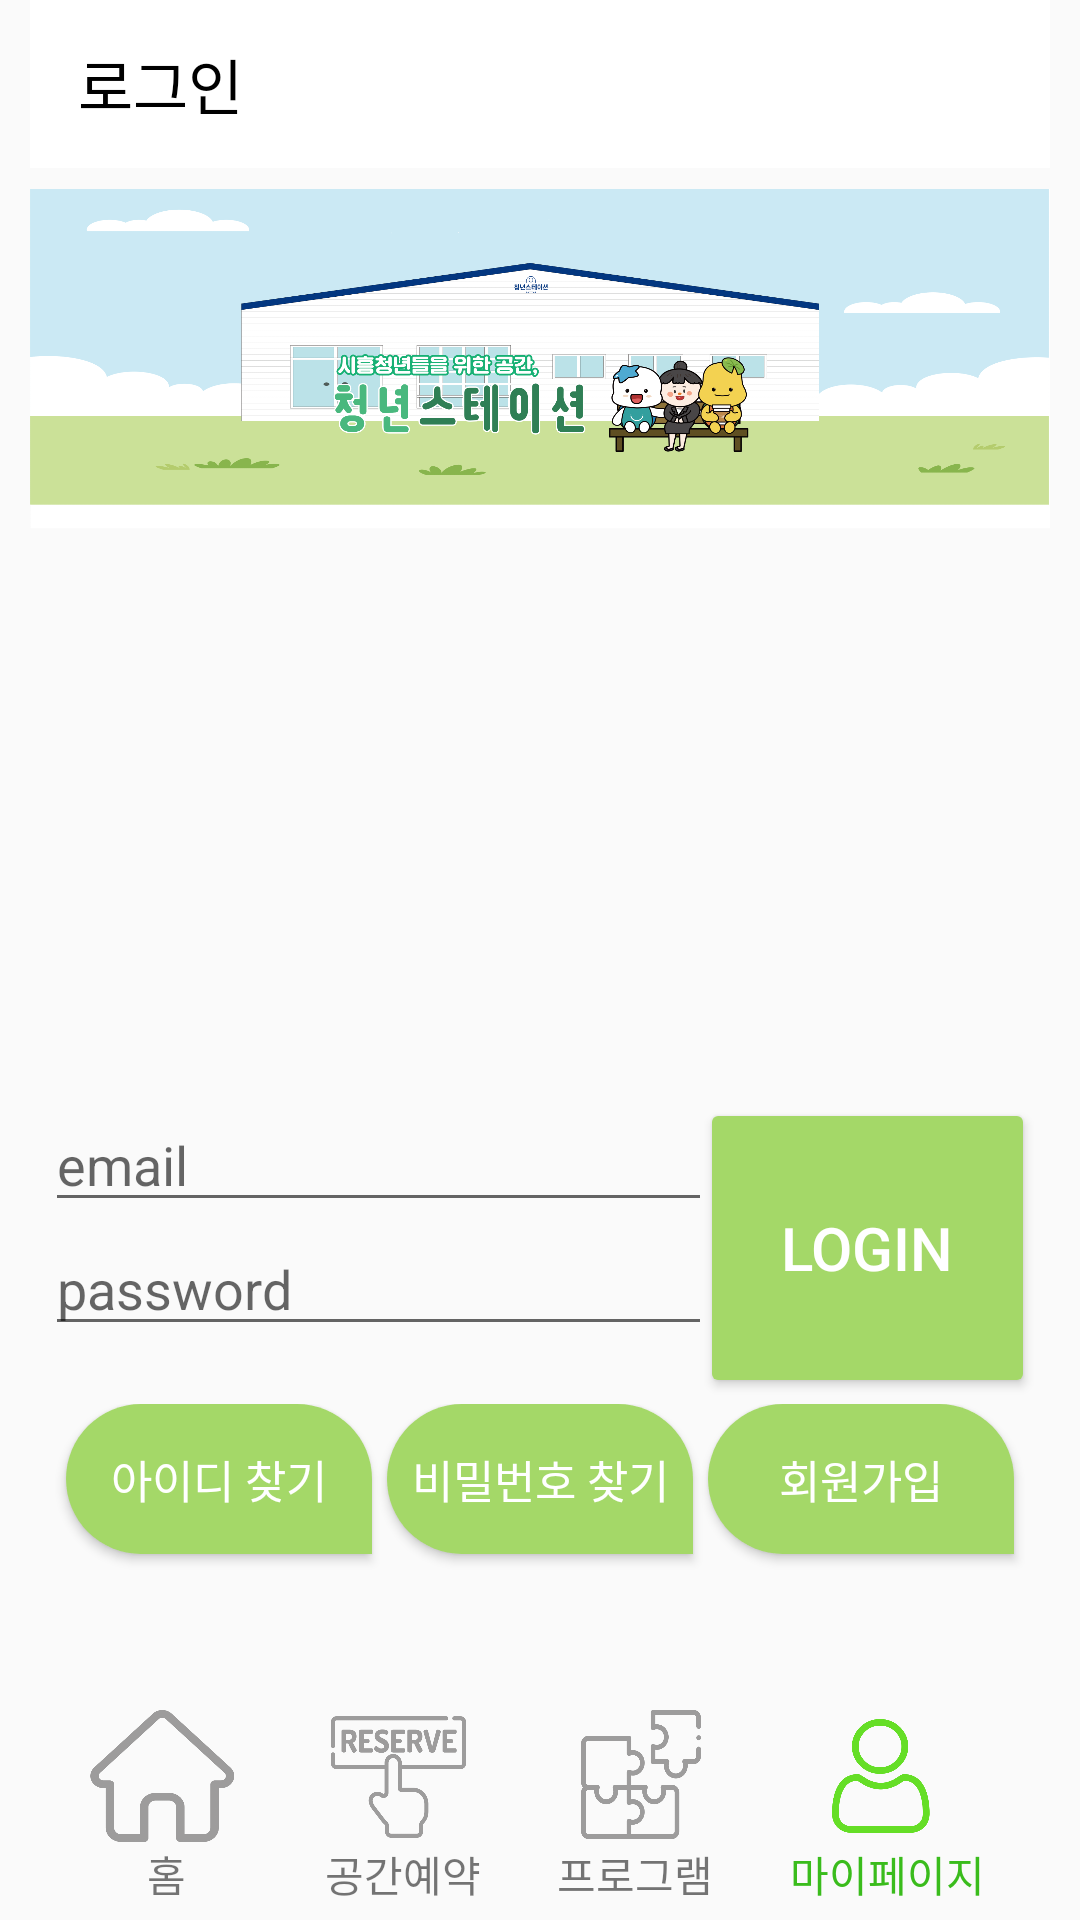

Produce the Android XML layout that renders to this screen, including the resource entries it uses.
<!-- AndroidManifest.xml: application theme Theme.MobileProgramming -->
<!-- res/layout/activity_mypage_login.xml -->
<?xml version="1.0" encoding="utf-8"?>
<androidx.drawerlayout.widget.DrawerLayout
    xmlns:android="http://schemas.android.com/apk/res/android"
    xmlns:tools="http://schemas.android.com/tools"
    xmlns:app="http://schemas.android.com/apk/res-auto"
    android:layout_width="match_parent"
    android:layout_height="match_parent"
    android:id="@+id/drawerLayout"
        tools:context=".SpaceActivity">
    <LinearLayout xmlns:android="http://schemas.android.com/apk/res/android"
        xmlns:app="http://schemas.android.com/apk/res-auto"
        xmlns:tools="http://schemas.android.com/tools"
        android:layout_width="match_parent"
        android:layout_height="match_parent"
        tools:context=".Mypage_login"
        android:orientation="vertical"
        android:layout_marginLeft="10dp"
        android:layout_marginRight="10dp">

        <androidx.appcompat.widget.Toolbar
            android:id="@+id/toolbar"
            android:layout_width="match_parent"
            android:layout_height="?attr/actionBarSize"
            android:background="@android:color/white"
            app:title="로그인"
            app:titleTextColor="@android:color/black"
            app:popupTheme="@style/ThemeOverlay.AppCompat.Dark.ActionBar"
            />

        <ImageView
            android:id="@+id/imageView"
            android:layout_width="match_parent"
            android:layout_height="130dp"
            android:src="@drawable/logo"
            app:layout_constraintEnd_toEndOf="parent"
            app:layout_constraintStart_toStartOf="parent"
            app:layout_constraintTop_toTopOf="parent" />

        <LinearLayout
            android:layout_width="match_parent"
            android:layout_height="wrap_content"
            android:orientation="vertical">

            <LinearLayout
                android:layout_width="match_parent"
                android:layout_height="102dp"
                android:layout_marginTop="180dp"
                android:orientation="horizontal">

                <LinearLayout
                    android:layout_width="match_parent"
                    android:layout_height="match_parent"
                    android:layout_weight="2"
                    android:orientation="vertical">

                    <EditText
                        android:id="@+id/Mypage_ID_edt"
                        android:layout_width="350dp"
                        android:layout_height="wrap_content"
                        android:layout_marginLeft="5dp"
                        android:ems="10"
                        android:hint="email"
                        android:inputType="textPersonName" />

                    <EditText
                        android:id="@+id/Mypage_pwd_edt"
                        android:layout_width="350dp"
                        android:layout_height="wrap_content"
                        android:layout_marginLeft="5dp"
                        android:ems="10"
                        android:hint="password"
                        android:inputType="textPassword" />
                </LinearLayout>

                <Button
                    android:id="@+id/Mypage_login_btn"
                    android:layout_width="170dp"
                    android:layout_height="100dp"
                    android:layout_marginRight="5dp"
                    android:layout_weight="1"
                    android:text="Login"
                    android:textColor="#FFFFFF"
                    android:backgroundTint="#A4D868"
                    android:textSize="20dp"/>

            </LinearLayout>

            <LinearLayout
                android:layout_width="match_parent"
                android:layout_height="58dp"
                android:orientation="horizontal"
                android:paddingLeft="2dp"
                android:paddingRight="2dp">

                <Button
                    android:id="@+id/Mypage_findID_btn"
                    android:layout_width="wrap_content"
                    android:layout_height="50dp"
                    android:layout_marginLeft="10dp"
                    android:layout_weight="1"
                    android:text="아이디 찾기"
                    android:textColor="#FFFFFF"
                    android:background="@drawable/button_background"
                    android:layout_marginRight="5dp"
                    android:textSize="15dp"/>

                <Button
                    android:id="@+id/Mypage_findpwd_btn"
                    android:layout_width="wrap_content"
                    android:layout_height="50dp"
                    android:layout_weight="1"
                    android:text="비밀번호 찾기"
                    android:textColor="#FFFFFF"
                    android:background="@drawable/button_background"
                    android:layout_marginRight="5dp"
                    android:textSize="15dp"/>

                <Button
                    android:id="@+id/Mypage_join_btn"
                    android:layout_width="wrap_content"
                    android:layout_height="50dp"
                    android:layout_marginRight="10dp"
                    android:layout_weight="1"
                    android:text="회원가입"
                    android:textColor="#FFFFFF"
                    android:background="@drawable/button_background"
                    android:textSize="15dp"/>
            </LinearLayout>

        </LinearLayout>

        <Space
            android:layout_width="match_parent"
            android:layout_height="wrap_content"
            android:layout_weight="1" />

        <LinearLayout
            android:layout_width="match_parent"
            android:layout_height="70dp"
            android:orientation="horizontal"
            android:backgroundTint="#FFFFFF">
            <FrameLayout
                android:layout_width="58dp"
                android:layout_height="70dp"
                android:layout_weight="1">
                <ImageButton
                    android:id="@+id/MainHomebtn"
                    android:layout_width="48dp"
                    android:layout_height="44dp"
                    android:scaleType="fitXY"
                    app:srcCompat="@drawable/home"
                    android:layout_marginLeft="20dp"
                    android:background="@android:color/transparent"/>
                <TextView
                    android:id="@+id/MainHometext"
                    android:layout_width="wrap_content"
                    android:layout_height="wrap_content"
                    android:text="홈"
                    android:layout_gravity="bottom"
                    android:layout_marginLeft="39dp"
                    android:layout_marginBottom="5dp"/>
            </FrameLayout>
            <FrameLayout
                android:layout_width="58dp"
                android:layout_height="70dp"
                android:layout_weight="1">
                <ImageButton
                    android:id="@+id/MainReservationbtn"
                    android:layout_width="45dp"
                    android:layout_height="47dp"
                    android:scaleType="fitXY"
                    app:srcCompat="@drawable/reserve"
                    android:layout_marginLeft="21dp"
                    android:layout_marginTop="2dp"
                    android:background="@android:color/transparent"/>
                <TextView
                    android:id="@+id/MainReservationtext"
                    android:layout_width="wrap_content"
                    android:layout_height="wrap_content"
                    android:text="공간예약"
                    android:layout_marginLeft="19dp"
                    android:layout_gravity="bottom"
                    android:layout_marginBottom="5dp"/>
            </FrameLayout>
            <FrameLayout
                android:layout_width="58dp"
                android:layout_height="70dp"
                android:layout_weight="1">
                <ImageButton
                    android:id="@+id/MainProgrambtn"
                    android:layout_width="40dp"
                    android:layout_height="43dp"
                    android:scaleType="fitXY"
                    app:srcCompat="@drawable/puzzle"
                    android:layout_marginLeft="25dp"
                    android:background="@android:color/transparent"/>
                <TextView
                    android:id="@+id/MainProgramtext"
                    android:layout_width="wrap_content"
                    android:layout_height="wrap_content"
                    android:text="프로그램"
                    android:layout_marginLeft="17dp"
                    android:layout_gravity="bottom"
                    android:layout_marginBottom="5dp"/>
            </FrameLayout>
            <FrameLayout
                android:layout_width="wrap_content"
                android:layout_height="match_parent"
                android:layout_weight="1">
                <ImageButton
                    android:id="@+id/MainMypagebtn"
                    android:layout_width="39dp"
                    android:layout_height="38dp"
                    android:layout_marginTop="3dp"
                    android:background="@android:color/transparent"
                    android:scaleType="fitXY"
                    app:srcCompat="@drawable/user_click"
                    android:layout_marginLeft="29dp"/>
                <TextView
                    android:id="@+id/MainMypagetext"
                    android:layout_width="wrap_content"
                    android:layout_height="wrap_content"
                    android:text="마이페이지"
                    android:layout_marginLeft="15dp"
                    android:layout_gravity="bottom"
                    android:layout_marginBottom="5dp"
                    android:textColor="#3ABC1C"/>
            </FrameLayout>
        </LinearLayout>
    </LinearLayout>
    <com.google.android.material.navigation.NavigationView
        android:id="@+id/navigationView"
        android:layout_width="wrap_content"
        android:layout_height="match_parent"
        android:layout_gravity="start"
        android:fitsSystemWindows="true"
        app:headerLayout="@layout/nav_drawer_header"
        app:menu="@menu/drawer_menu"/>
</androidx.drawerlayout.widget.DrawerLayout>
<!-- res/layout/nav_drawer_header.xml (included above) -->
<?xml version="1.0" encoding="utf-8"?>
<LinearLayout xmlns:android="http://schemas.android.com/apk/res/android"
    xmlns:app="http://schemas.android.com/apk/res-auto"
    android:layout_width="match_parent"
    android:layout_height="wrap_content"
    android:gravity="bottom"
    android:orientation="vertical"
    android:theme="@style/ThemeOverlay.AppCompat.Dark">
    <LinearLayout
        android:layout_width="match_parent"
        android:layout_height="wrap_content"
        android:gravity="bottom"
        android:orientation="vertical"
        android:background="#A4D868"
        android:paddingBottom="10dp">

        <ImageView
            android:id="@+id/imageView5"
            android:layout_width="match_parent"
            android:layout_height="130dp"
            android:src="@drawable/logo" />

        <TextView
            android:layout_width="match_parent"
            android:layout_height="wrap_content"
            android:padding="8dp"
            android:text="청년스테이션"
            android:textAppearance="@style/TextAppearance.AppCompat.Body1" />

        <TextView
            android:id="@+id/textView"
            android:layout_width="wrap_content"
            android:layout_height="wrap_content"
            android:padding="4dp"
            android:text=" 070-7788-3816" />

        <ImageView
            android:id="@+id/imageView6"
            android:layout_width="match_parent"
            android:layout_height="130dp"
            android:src="@drawable/map" />
    </LinearLayout>
</LinearLayout>
<!-- resources referenced by this layout -->
<resources>
  <!-- drawable button_background (drawable) -->
  <?xml version="1.0" encoding="utf-8"?>
  <shape xmlns:android="http://schemas.android.com/apk/res/android">
      <solid android:color="#A4D868"/>
  
      <corners
          android:topLeftRadius="40dp"
          android:topRightRadius="40dp"
          android:bottomLeftRadius="40dp"
          android:bottomRightRadius="0dp"  />
  
  </shape>
  <!-- drawable home: png bitmap (drawable, 21997 bytes) -->
  <!-- drawable logo: png bitmap (drawable, 172972 bytes) -->
  <!-- drawable map: png bitmap (drawable, 48007 bytes) -->
  <!-- drawable puzzle: png bitmap (drawable, 20961 bytes) -->
  <!-- drawable reserve: png bitmap (drawable, 41117 bytes) -->
  <!-- drawable user_click: png bitmap (drawable, 44768 bytes) -->
  <style name="Theme.MobileProgramming" parent="Theme.AppCompat.Light.NoActionBar">
          
          <item name="colorPrimary">@color/purple_500</item>
          <item name="colorPrimaryVariant">@color/purple_700</item>
          <item name="colorOnPrimary">@color/white</item>
          
          <item name="colorSecondary">@color/teal_200</item>
          <item name="colorSecondaryVariant">@color/teal_700</item>
          <item name="colorOnSecondary">@color/black</item>
          
          <item name="android:statusBarColor">?attr/colorPrimaryVariant</item>
          
      </style>
  <!-- not gathered from this repository: default colours our renderer supplied (Android Studio template values) -->
  <color name="purple_500">#FF6200EE</color>
  <color name="purple_700">#FF3700B3</color>
  <color name="teal_200">#FF03DAC5</color>
  <color name="teal_700">#FF018786</color>
  <color name="black">#FF000000</color>
  <color name="white">#FFFFFFFF</color>
</resources>
